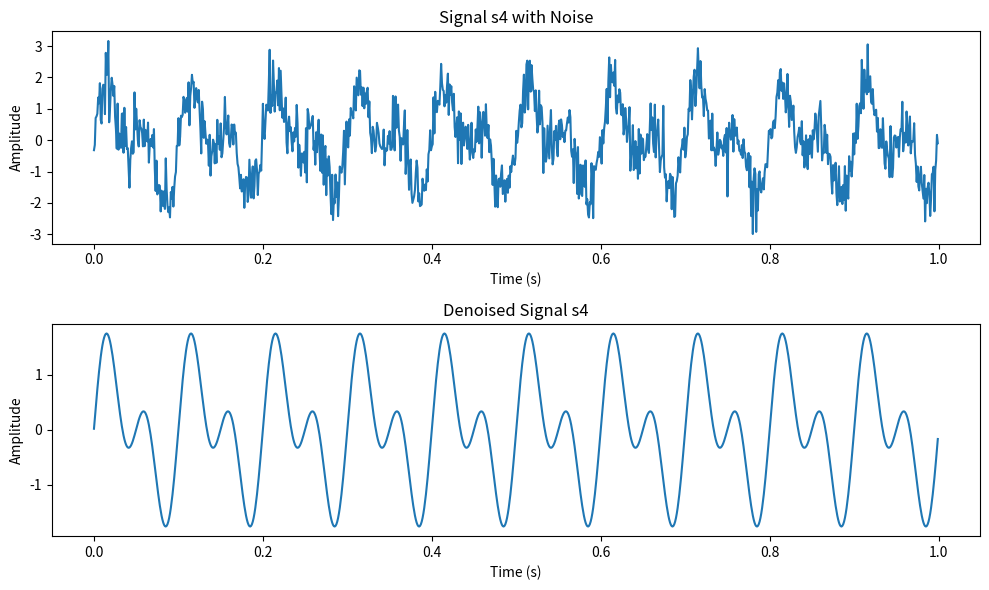

Generate this figure with matplotlib:
import numpy as np
import matplotlib.pyplot as plt

# Generate time axis
fs = 1000  # Sampling frequency
t = np.arange(0, 1, 1/fs)  # Time vector from 0 to 1 second

# Generate signals s1 and s2
f1 = 10  # Frequency of s1 (in Hz)
f2 = 20  # Frequency of s2 (in Hz)
s1 = np.sin(2*np.pi*f1*t)  # Signal s1
s2 = np.sin(2*np.pi*f2*t)  # Signal s2

# Calculate s3 as the sum of s1 and s2
s3 = s1 + s2

# Add random noise to s3 to create s4
noise = np.random.normal(0, 0.5, len(t))  # Generate random noise
s4 = s3 + noise

# Perform FFT on s4
fft_s4 = np.fft.fft(s4)

# Calculate the magnitudes of FFT coefficients
fft_magnitudes = np.abs(fft_s4)

# Set a threshold based on a percentage of the maximum magnitude
threshold_percent = 10  # Adjust the threshold percentage as needed
threshold = threshold_percent * np.max(fft_magnitudes) / 100

# Zero out frequencies below the threshold
fft_s4[fft_magnitudes < threshold] = 0

# Perform inverse FFT to obtain the denoised signal
s4_denoised = np.fft.ifft(fft_s4)

# Plotting the results
plt.figure(figsize=(10, 6))

plt.subplot(2, 1, 1)
plt.plot(t, s4)
plt.title('Signal s4 with Noise')
plt.xlabel('Time (s)')
plt.ylabel('Amplitude')

plt.subplot(2, 1, 2)
plt.plot(t, np.real(s4_denoised))
plt.title('Denoised Signal s4')
plt.xlabel('Time (s)')
plt.ylabel('Amplitude')

plt.tight_layout()
plt.show()
